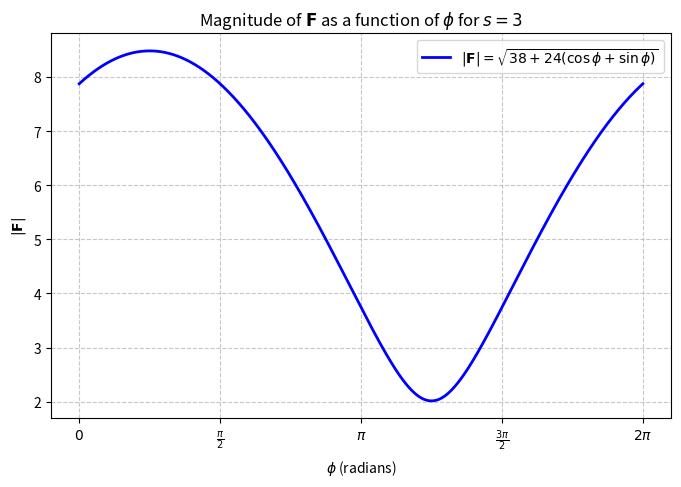

Python code for this plot:
import numpy as np  # Import NumPy for mathematical functions
import matplotlib.pyplot as plt  # Import Matplotlib for plotting

# Define the function to compute the magnitude of F
def F_magnitude(phi):
    """
    Computes the magnitude of the vector field |F| as a function of phi.
    
    Parameters:
        phi (array): Array of phi values in radians.
    
    Returns:
        array: Computed magnitude values.
    """
    return np.sqrt(38 + 24 * (np.cos(phi) + np.sin(phi)))

# Generate an array of phi values from 0 to 2*pi (one full cycle) with 1000 points
phi_values = np.linspace(0, 2 * np.pi, 1000)  # 1000 points for a very smooth curve

# Compute the magnitude for each phi value
F_values = F_magnitude(phi_values)

# Create a figure and plot the function
plt.figure(figsize=(8, 5))  # Set the figure size
plt.plot(phi_values, F_values, label=r'$|\mathbf{F}| = \sqrt{38 + 24(\cos\phi + \sin\phi)}$', 
         color='b', linewidth=2)

# Mark important points at 0, π/2, π, 3π/2, and 2π
phi_ticks = [0, np.pi/2, np.pi, 3*np.pi/2, 2*np.pi]
phi_labels = [r'$0$', r'$\frac{\pi}{2}$', r'$\pi$', r'$\frac{3\pi}{2}$', r'$2\pi$']
plt.xticks(phi_ticks, phi_labels)

# Add labels and title to the plot
plt.xlabel(r'$\phi$ (radians)')  # X-axis label (phi in radians)
plt.ylabel(r'$|\mathbf{F}|$')  # Y-axis label (magnitude of F)
plt.title(r'Magnitude of $\mathbf{F}$ as a function of $\phi$ for $s=3$')  # Title of the plot

# Add legend and grid for better visualization
plt.legend(loc='upper right', fontsize=10, frameon=True)  # Show the legend in the upper right
plt.grid(True, linestyle='--', alpha=0.7)  # Add a dashed grid with slight transparency

# Show the plot
plt.show()
